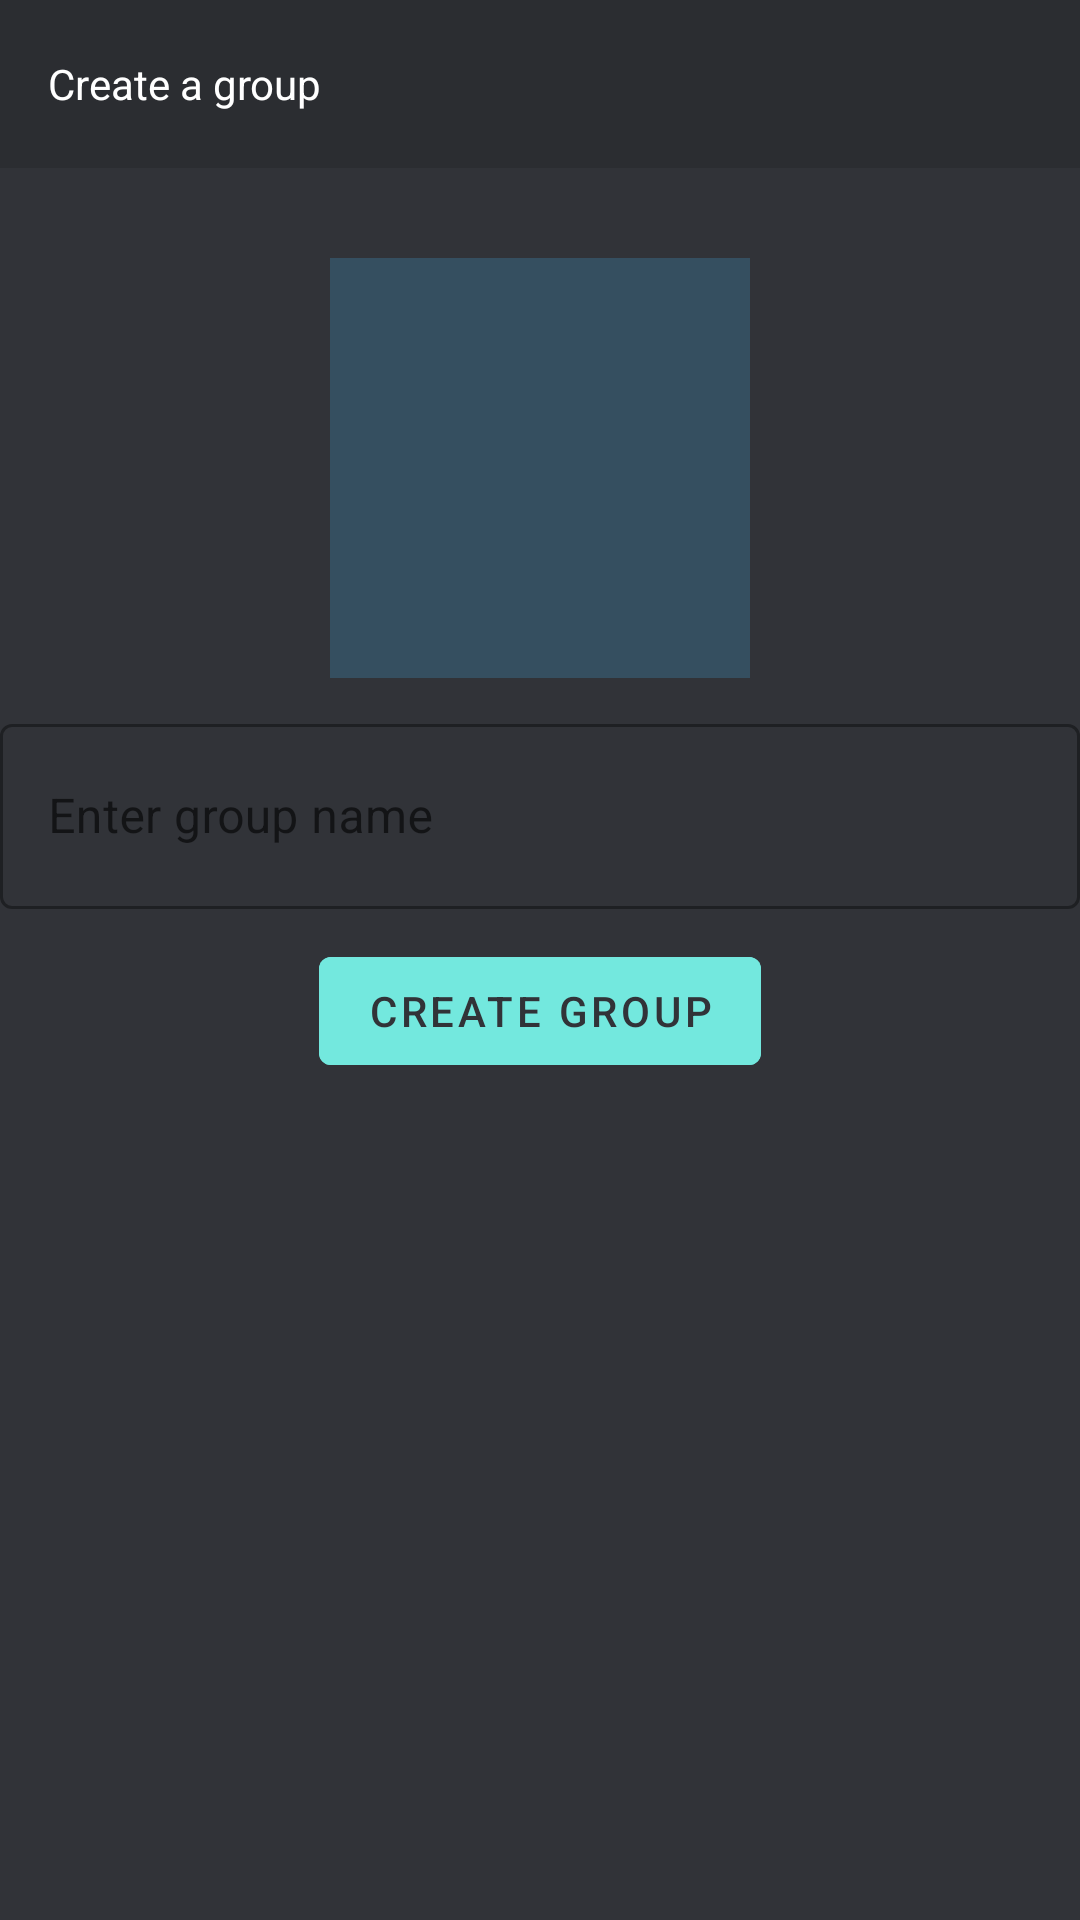

Reconstruct the res/layout file that produces this screen, plus the resources it refers to.
<!-- AndroidManifest.xml: application theme Theme.ChatKotlin -->
<!-- res/layout/activity_select_data_group.xml -->
<?xml version="1.0" encoding="utf-8"?>
<androidx.appcompat.widget.LinearLayoutCompat
    xmlns:android="http://schemas.android.com/apk/res/android"
    xmlns:app="http://schemas.android.com/apk/res-auto"
    xmlns:tools="http://schemas.android.com/tools"
    android:layout_width="match_parent"
    android:layout_height="match_parent"
    android:orientation="vertical"
    tools:context=".group.SelectDataGroup"
    android:background="?attr/backgroundChat">

    <com.google.android.material.appbar.AppBarLayout
        android:layout_width="match_parent"
        android:layout_height="wrap_content">

        <androidx.appcompat.widget.Toolbar
            android:id="@+id/toolbarMain"
            android:layout_width="match_parent"
            android:layout_height="?attr/actionBarSize">

            <TextView
                android:text="Create a group"
                android:textColor="#ffff"
                android:layout_width="wrap_content"
                android:layout_height="wrap_content">
            </TextView>

        </androidx.appcompat.widget.Toolbar>

    </com.google.android.material.appbar.AppBarLayout>

    <androidx.constraintlayout.widget.ConstraintLayout
        android:layout_width="match_parent"
        android:layout_height="wrap_content">

        <ImageView
            android:id="@+id/Iv_image"
            android:layout_width="140dp"
            android:layout_height="140dp"
            android:layout_marginTop="30dp"
            android:background="#354f60"
            android:scaleType="centerCrop"
            app:layout_constraintStart_toStartOf="parent"
            app:layout_constraintTop_toTopOf="parent"
            app:layout_constraintBottom_toBottomOf="parent"
            app:layout_constraintEnd_toEndOf="parent"
            app:layout_constraintHorizontal_bias="0.5"
            app:layout_constraintVertical_bias="0.5" />

    </androidx.constraintlayout.widget.ConstraintLayout>


    
    <com.google.android.material.textfield.TextInputLayout
        android:layout_width="match_parent"
        android:layout_height="wrap_content"
        android:layout_marginTop="10dp"
        style="@style/Widget.MaterialComponents.TextInputLayout.OutlinedBox">

        <EditText
            android:id="@+id/Et_name"
            android:hint="@string/L_Et_group_name"
            android:inputType="text"
            android:padding="20dp"
            android:drawablePadding="10dp"
            android:layout_width="match_parent"
            android:layout_height="wrap_content"/>

    </com.google.android.material.textfield.TextInputLayout>

    <com.google.android.material.button.MaterialButton
        android:id="@+id/Btn_send_email"
        android:layout_gravity="center"
        android:layout_marginTop="10dp"
        android:layout_width="wrap_content"
        android:text="Create group"
        android:backgroundTint="@color/colorBlue"
        android:textColor="@color/colorGrey2"
        app:iconTint="@color/colorGrey2"
        android:layout_height="wrap_content"/>



</androidx.appcompat.widget.LinearLayoutCompat>
<!-- resources referenced by this layout -->
<resources>
  <color name="colorBlue">#73e8de</color>
  <color name="colorGrey2">#313338</color>
  <string name="L_Et_group_name">Enter group name</string>
  <style name="Theme.ChatKotlin" parent="Theme.MaterialComponents.DayNight.NoActionBar">
          
          <item name="colorPrimary">@color/colorGrey</item>
          <item name="colorPrimaryVariant">@color/purple_700</item>
          <item name="colorOnPrimary">@color/white</item>
          
          <item name="colorSecondary">@color/teal_200</item>
          <item name="colorSecondaryVariant">@color/teal_700</item>
          <item name="colorOnSecondary">@color/black</item>
          
          <item name="android:statusBarColor">?attr/colorPrimaryVariant</item>
          
  
          <item name="customTextColor">#383a40</item>
          <item name="backgroundChat">#313338</item>
          <item name="itemUser">#2b2d31</item>
          <item name="itemUserMsg">#6a6d76</item>
  
      </style>
  <color name="colorGrey">#2b2d31</color>
  <color name="purple_700">#FF3700B3</color>
  <color name="white">#FFFFFFFF</color>
  <color name="teal_200">#FF03DAC5</color>
  <color name="teal_700">#FF018786</color>
  <color name="black">#FF000000</color>
</resources>
